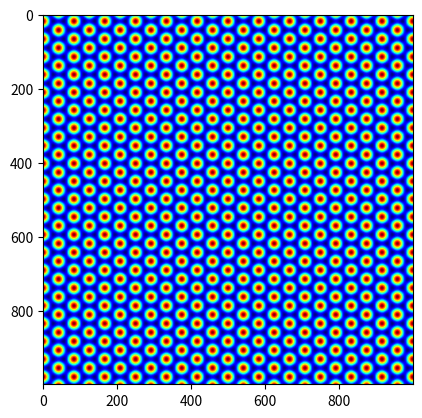
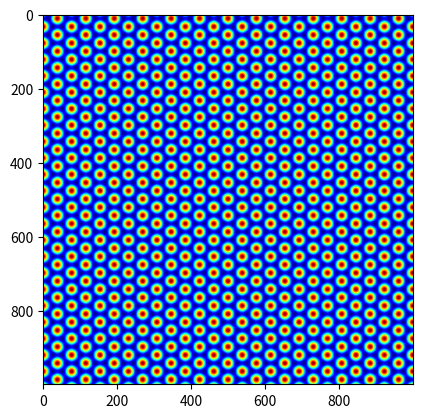
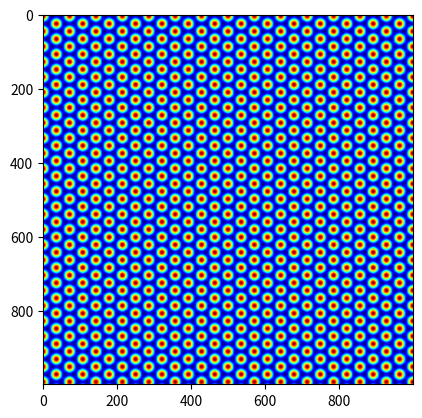
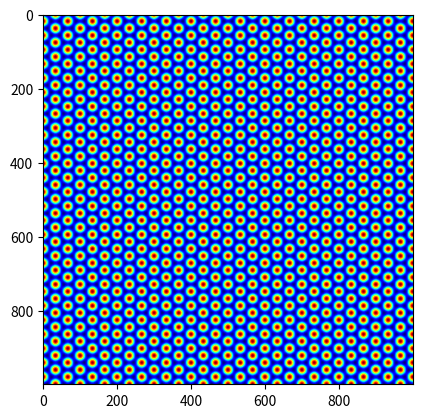
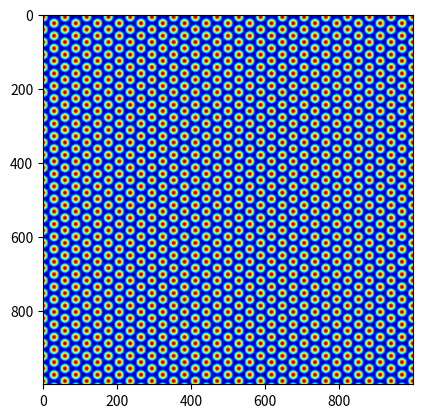
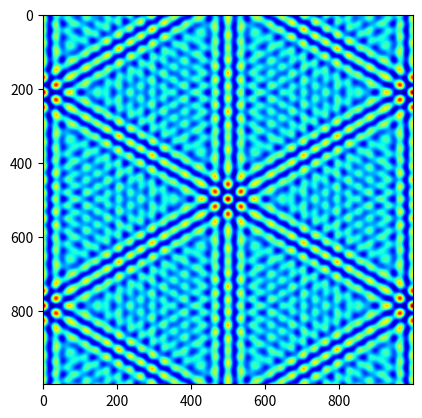

Write Python code to recreate these figures, in order.
import numpy as np
import matplotlib.pyplot as plt
from scipy import ndimage 

plt.close('all')

"""
for odd freqs it causes reverse intersection of negative peaks of gratings 
and therefore negative bumps in the grid

calculations like np.cos(w3*t*interval3)*2 or 
np.cos(w2*t*interval2-2) changes the amplitude

changing interval effects the phase but bumps only occur 
in certain conditions and doesnt occur in when we shift the pase
since we use 3 individual seperate gratings 

to change the phase of all we should shift the elements of resulting grid
np.roll solved this

for some freqs rolling makes it look weird bcs it shifts the end and reintroduce 
it to the first

rolling for axis=1 always works well tho? 

check also np.rollaxis and .shape, might help """

dims = np.array([1000,1000])
arr = np.ones(dims)
arr2 = np.ones(dims)
arr3 = np.ones(dims)
arr4 = np.ones(dims)
arr5 = np.ones(dims)
f = 24
f2 = 26
f3 = 28
f4 = 30
f5 = 34
w = 2*np.pi*f # I removed the 2* here
w2 = 2*np.pi*f2
w3 = 2*np.pi*f3
w4 = 2*np.pi*f4
w5 = 2*np.pi*f5
t = 1 # t has no effect
interval = np.linspace(0,1,dims[1])
interval2 = np.linspace(0,1,dims[1])
interval3 = np.linspace(0,1,dims[1])
interval4 = np.linspace(0,1,dims[1])
interval5 = np.linspace(0,1,dims[1])

sin_wave = np.cos(w*t*interval)
sin_wave2 = np.cos(w2*t*interval2)
sin_wave3 = np.cos(w3*t*interval3)
sin_wave4 = np.cos(w4*t*interval4)
sin_wave5 = np.cos(w5*t*interval5)


arr = arr*sin_wave
arr_60 = ndimage.rotate(arr, 60, reshape=False, mode='wrap')
arr_120 = ndimage.rotate(arr, 120, reshape=False, mode='wrap')
grid_arr = 2/3*((arr + arr_60 + arr_120)/3 + 1/2) #calc here has no effect
grid_arr = (arr + arr_60 + arr_120)
#grid_arr = np.roll(grid_arr, 100, axis=1)

arr2 = arr2*sin_wave2
arr2_60 = ndimage.rotate(arr2, 60, reshape=False, mode='wrap')
arr2_120 = ndimage.rotate(arr2, 120, reshape=False, mode='wrap')
grid_arr2 = 2/3*((arr2 + arr2_60 + arr2_120)/3 + 1/2)
grid_arr2 = (arr2 + arr2_60 + arr2_120)
#grid_arr2 = np.roll(grid_arr2, 100, axis=0) #changing phase of the grid

arr3 = arr3*sin_wave3
arr3_60 = ndimage.rotate(arr3, 60, reshape=False, mode='wrap')
arr3_120 = ndimage.rotate(arr3, 120, reshape=False, mode='wrap')
grid_arr3 = 2/3*((arr3 + arr3_60 + arr3_120)/3 + 1/2)
grid_arr3 = (arr3 + arr3_60 + arr3_120)
#grid_arr3 = np.roll(grid_arr3, 70, axis=1)


arr4 = arr4*sin_wave4
arr4_60 = ndimage.rotate(arr4, 60, reshape=False, mode='wrap')
arr4_120 = ndimage.rotate(arr4, 120, reshape=False, mode='wrap')
grid_arr4 = 2/3*((arr4 + arr4_60 + arr4_120)/3 + 1/2)
grid_arr4 = (arr4 + arr4_60 + arr4_120)
#grid_arr4 = np.roll(grid_arr4, 50, axis=1)

arr5 = arr5*sin_wave5
arr5_60 = ndimage.rotate(arr5, 60, reshape=False, mode='wrap')
arr5_120 = ndimage.rotate(arr5, 120, reshape=False, mode='wrap')
grid_arr5 = 2/3*((arr5 + arr5_60 + arr5_120)/3 + 1/2)
grid_arr5 = (arr5 + arr5_60 + arr5_120)
#grid_arr5 = np.roll(grid_arr5, 900, axis=1)

sum_grid = grid_arr + grid_arr2 + grid_arr3 + grid_arr4 + grid_arr5

#kernel5 = np.array([[-2, -2, -2, -2, -2],
#                   [-2,  2,  4,  2, -2],
#                   [-1,  4,  15,  4, -2],
#                   [-2,  2,  4,  2, -2],
#                   [-2, -2, -2, -2, -2]])
#
#kernel3 = 10*np.array([[0, -0.5, 0],
#                   [-0.5, 3, -0.5],
#                   [0,-0.5, 0]] )
#
#sharp = ndimage.convolve(grid_arr, kernel3)

#low_pass = ndimage.gaussian_filter(grid_arr, 25)
#
#high_pass = grid_arr - high_pass_5
#high_pass = grid_arr - low_pass
#plt.imshow(arr, cmap='jet')
#plt.figure()
#plt.imshow(arr_60, cmap='jet')
#plt.figure()
#plt.imshow(arr_120, cmap='jet')
#plt.figure()
#plt.imshow(grid_arr, cmap='plasma')
#plt.figure()
#plt.imshow(high_pass, cmap='plasma')
plt.imshow(grid_arr, cmap='jet')
plt.figure()
plt.imshow(grid_arr2, cmap='jet')
plt.figure()
plt.imshow(grid_arr3, cmap='jet')
plt.figure()
plt.imshow(grid_arr4, cmap='jet')
plt.figure()
plt.imshow(grid_arr5, cmap='jet')
plt.figure()
plt.imshow(sum_grid, cmap='jet')
#plt.figure()
#fig, axes = plt.subplots(1, 3)
#axes[0, 0].imshow(arr)
#axes[0, 1].imshow(arr_60)
#axes[0, 2].imshow(arr_120)